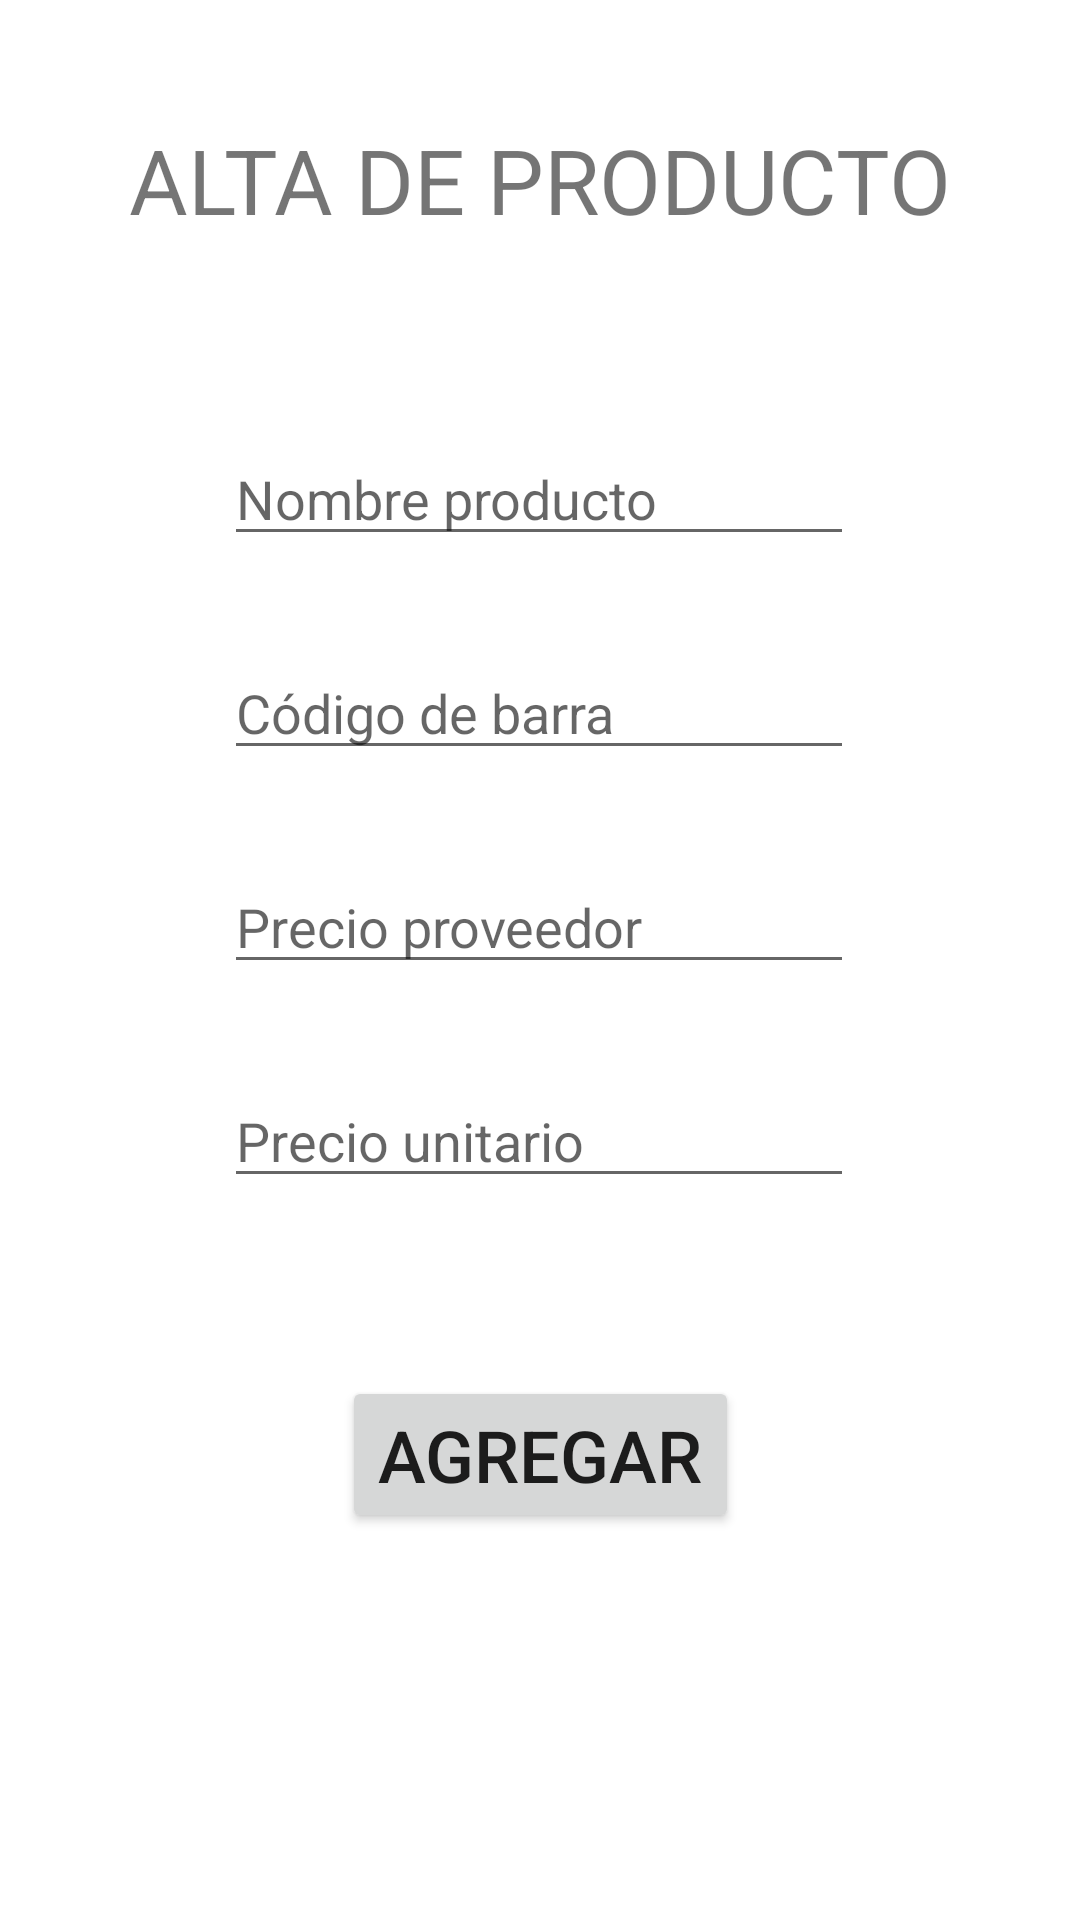

The Android layout XML behind this screen, and the referenced resources:
<!-- AndroidManifest.xml: application theme Theme.Punto_de_venta -->
<!-- res/layout/activity_main.xml -->
<?xml version="1.0" encoding="utf-8"?>
<androidx.constraintlayout.widget.ConstraintLayout xmlns:android="http://schemas.android.com/apk/res/android"
    xmlns:app="http://schemas.android.com/apk/res-auto"
    xmlns:tools="http://schemas.android.com/tools"
    android:layout_width="match_parent"
    android:layout_height="match_parent"
    tools:context=".MainActivity">

    <EditText
        android:id="@+id/alNombre"
        android:layout_width="wrap_content"
        android:layout_height="wrap_content"
        android:layout_marginTop="144dp"
        android:ems="10"
        android:hint="@string/nombre"
        android:inputType="textPersonName"
        app:layout_constraintEnd_toEndOf="parent"
        app:layout_constraintHorizontal_bias="0.497"
        app:layout_constraintStart_toStartOf="parent"
        app:layout_constraintTop_toTopOf="parent" />

    <EditText
        android:id="@+id/alCodigo"
        android:layout_width="wrap_content"
        android:layout_height="wrap_content"
        android:layout_marginTop="30dp"
        android:ems="10"
        android:hint="@string/codigo"
        android:inputType="textPersonName"
        app:layout_constraintEnd_toEndOf="parent"
        app:layout_constraintHorizontal_bias="0.497"
        app:layout_constraintStart_toStartOf="parent"
        app:layout_constraintTop_toBottomOf="@+id/alNombre" />

    <EditText
        android:id="@+id/alPrecioP"
        android:layout_width="wrap_content"
        android:layout_height="wrap_content"
        android:layout_marginTop="30dp"
        android:ems="10"
        android:hint="@string/precio"
        android:inputType="numberDecimal"
        app:layout_constraintEnd_toEndOf="parent"
        app:layout_constraintHorizontal_bias="0.497"
        app:layout_constraintStart_toStartOf="parent"
        app:layout_constraintTop_toBottomOf="@+id/alCodigo" />

    <EditText
        android:id="@+id/alPrecioU"
        android:layout_width="wrap_content"
        android:layout_height="wrap_content"
        android:layout_marginTop="30dp"
        android:ems="10"
        android:hint="@string/precio_un"
        android:inputType="numberDecimal"
        app:layout_constraintEnd_toEndOf="parent"
        app:layout_constraintHorizontal_bias="0.497"
        app:layout_constraintStart_toStartOf="parent"
        app:layout_constraintTop_toBottomOf="@+id/alPrecioP" />

    <TextView
        android:id="@+id/textView"
        android:layout_width="wrap_content"
        android:layout_height="wrap_content"
        android:text="@string/actividad"
        android:textSize="30sp"
        app:layout_constraintBottom_toBottomOf="parent"
        app:layout_constraintEnd_toEndOf="parent"
        app:layout_constraintStart_toStartOf="parent"
        app:layout_constraintTop_toTopOf="parent"
        app:layout_constraintVertical_bias="0.066" />

    <Button
        android:id="@+id/button"
        style="@style/Widget.AppCompat.Button"
        android:layout_width="wrap_content"
        android:layout_height="wrap_content"
        android:onClick="alta"
        android:text="@string/btn"
        android:textSize="24sp"
        app:layout_constraintBottom_toBottomOf="parent"
        app:layout_constraintEnd_toEndOf="parent"
        app:layout_constraintStart_toStartOf="parent"
        app:layout_constraintTop_toBottomOf="@+id/alPrecioU"
        app:layout_constraintVertical_bias="0.315" />

</androidx.constraintlayout.widget.ConstraintLayout>
<!-- resources referenced by this layout -->
<resources>
  <string name="actividad">ALTA DE PRODUCTO</string>
  <string name="btn">AGREGAR</string>
  <string name="codigo">Código de barra</string>
  <string name="nombre">Nombre producto</string>
  <string name="precio">Precio proveedor</string>
  <string name="precio_un">Precio unitario</string>
  <style name="Theme.Punto_de_venta" parent="Theme.MaterialComponents.DayNight.DarkActionBar">
          
          <item name="colorPrimary">@color/purple_500</item>
          <item name="colorPrimaryVariant">@color/purple_700</item>
          <item name="colorOnPrimary">@color/white</item>
          
          <item name="colorSecondary">@color/teal_200</item>
          <item name="colorSecondaryVariant">@color/teal_700</item>
          <item name="colorOnSecondary">@color/black</item>
          
          <item name="android:statusBarColor" tools:targetApi="l">?attr/colorPrimaryVariant</item>
          
      </style>
  <color name="purple_500">#0a043c</color>
  <color name="purple_700">#0a043c</color>
  <color name="white">#FFFFFFFF</color>
  <color name="teal_200">#FF03DAC5</color>
  <color name="teal_700">#FF018786</color>
  <color name="black">#FF000000</color>
</resources>
